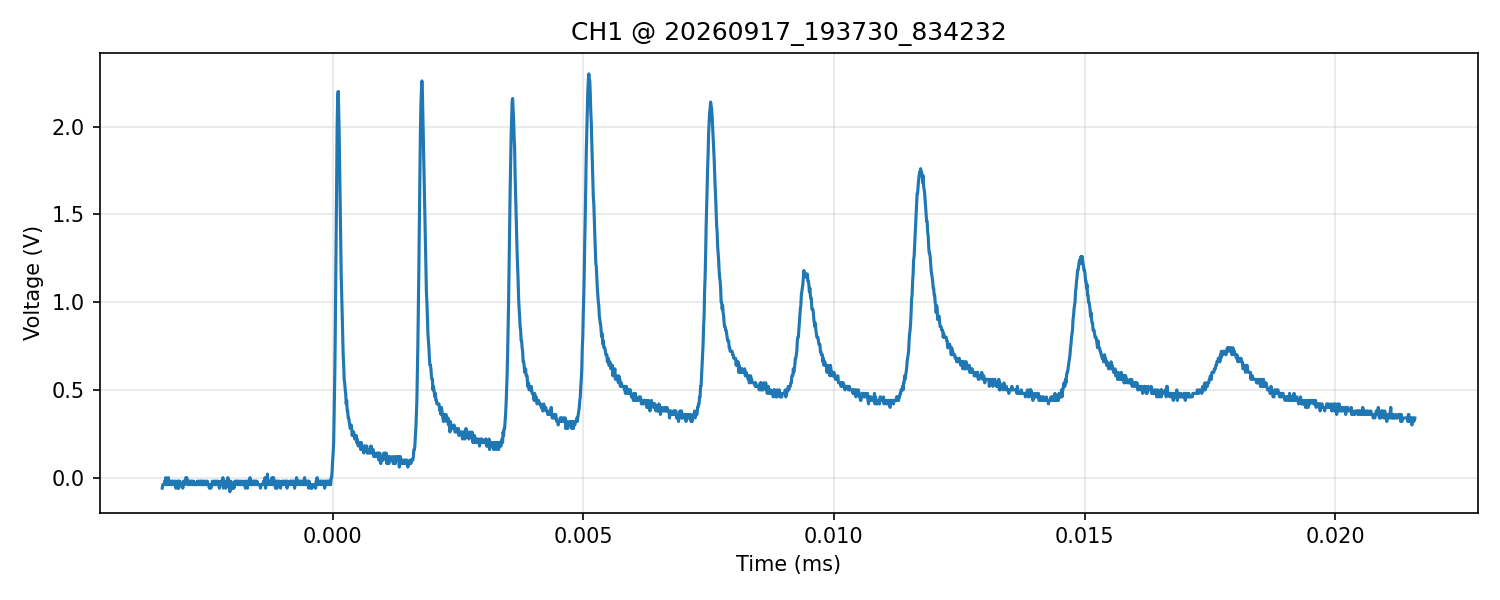

Data behind this chart, as committed beside it:
time_s, voltage_V
-3.400000000000000058e-06, -5.999999999999999778e-02
-3.390000000000000154e-06, -4.000000000000000083e-02
-3.380000000000000249e-06, -4.000000000000000083e-02
-3.369999999999999922e-06, -4.000000000000000083e-02
-3.360000000000000017e-06, -4.000000000000000083e-02
-3.350000000000000113e-06, -2.000000000000000042e-02
-3.340000000000000209e-06, -2.000000000000000042e-02
-3.329999999999999881e-06, 0.000000000000000000e+00
-3.319999999999999977e-06, -4.000000000000000083e-02
-3.310000000000000073e-06, -4.000000000000000083e-02
-3.300000000000000168e-06, -2.000000000000000042e-02
-3.289999999999999841e-06, -4.000000000000000083e-02
-3.279999999999999936e-06, 0.000000000000000000e+00
-3.270000000000000032e-06, -4.000000000000000083e-02
-3.260000000000000128e-06, -2.000000000000000042e-02
-3.250000000000000224e-06, -2.000000000000000042e-02
-3.239999999999999896e-06, -2.000000000000000042e-02
-3.229999999999999991e-06, -4.000000000000000083e-02
-3.220000000000000087e-06, -2.000000000000000042e-02
-3.210000000000000183e-06, -4.000000000000000083e-02
-3.199999999999999855e-06, -2.000000000000000042e-02
-3.189999999999999951e-06, -2.000000000000000042e-02
-3.180000000000000047e-06, -4.000000000000000083e-02
-3.170000000000000142e-06, -4.000000000000000083e-02
-3.160000000000000238e-06, -2.000000000000000042e-02
-3.149999999999999910e-06, -2.000000000000000042e-02
-3.140000000000000006e-06, -2.000000000000000042e-02
-3.130000000000000102e-06, -5.999999999999999778e-02
-3.120000000000000198e-06, -4.000000000000000083e-02
-3.109999999999999870e-06, -4.000000000000000083e-02
-3.099999999999999966e-06, -2.000000000000000042e-02
-3.090000000000000061e-06, -5.999999999999999778e-02
-3.080000000000000157e-06, -2.000000000000000042e-02
-3.070000000000000253e-06, -5.999999999999999778e-02
-3.059999999999999925e-06, -2.000000000000000042e-02
-3.050000000000000021e-06, -2.000000000000000042e-02
-3.040000000000000117e-06, -4.000000000000000083e-02
-3.030000000000000212e-06, -4.000000000000000083e-02
-3.019999999999999885e-06, -4.000000000000000083e-02
-3.009999999999999980e-06, -4.000000000000000083e-02
-3.000000000000000076e-06, -4.000000000000000083e-02
-2.990000000000000172e-06, -5.999999999999999778e-02
-2.980000000000000267e-06, -2.000000000000000042e-02
-2.969999999999999940e-06, -2.000000000000000042e-02
-2.960000000000000035e-06, -2.000000000000000042e-02
-2.950000000000000131e-06, -4.000000000000000083e-02
-2.940000000000000227e-06, -2.000000000000000042e-02
-2.929999999999999899e-06, 0.000000000000000000e+00
-2.919999999999999995e-06, 0.000000000000000000e+00
-2.910000000000000091e-06, 0.000000000000000000e+00
-2.900000000000000186e-06, -2.000000000000000042e-02
-2.890000000000000282e-06, -4.000000000000000083e-02
-2.879999999999999954e-06, -2.000000000000000042e-02
-2.870000000000000050e-06, -2.000000000000000042e-02
-2.860000000000000146e-06, -4.000000000000000083e-02
-2.849999999999999818e-06, -2.000000000000000042e-02
-2.839999999999999914e-06, -2.000000000000000042e-02
-2.830000000000000010e-06, -2.000000000000000042e-02
-2.820000000000000105e-06, -2.000000000000000042e-02
-2.810000000000000201e-06, -4.000000000000000083e-02
... 2,440 more rows
